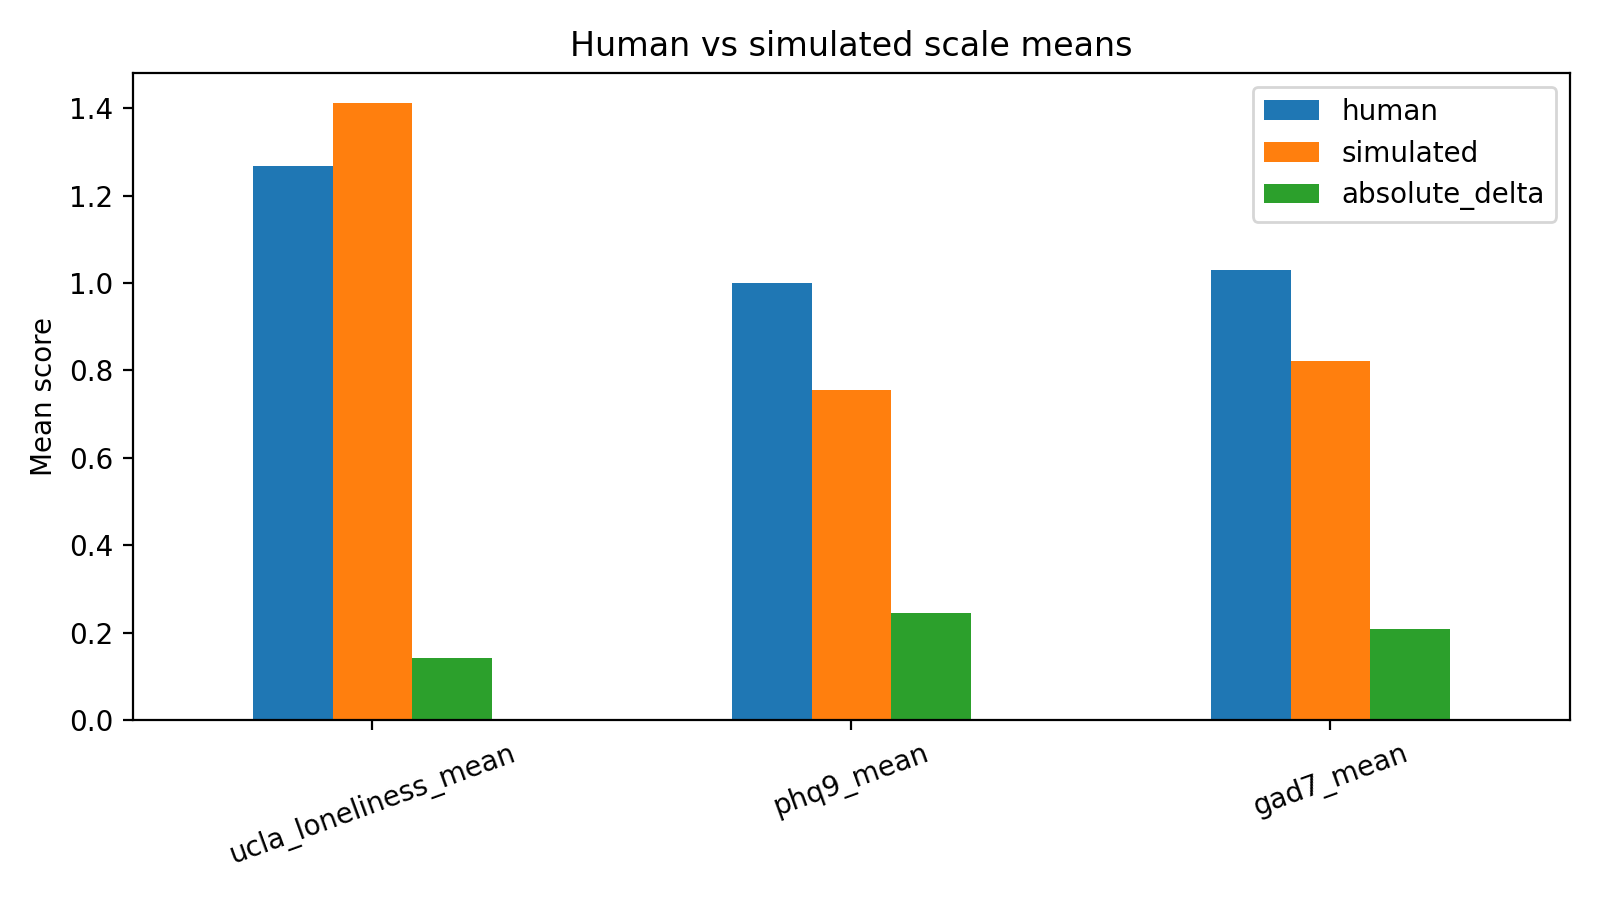

Source data for this figure (header and first rows):
scale, human, simulated, absolute_delta
ucla_loneliness_mean, 1.269, 1.411, 0.1424
phq9_mean, 1.0, 0.7553, 0.2447
gad7_mean, 1.031, 0.8228, 0.208
